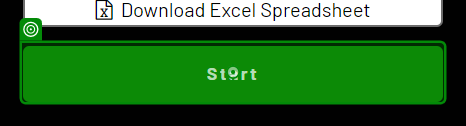
Task: fill data from excel to dynamic webpage
Workflow: Main

Step 1: click

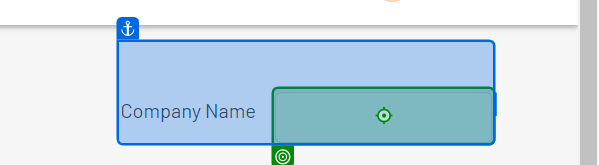
Step 2: type "[CurrentRow("company_name").ToString]"

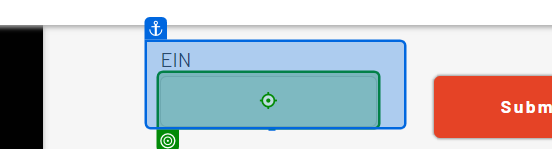
Step 3 [try]: type "[CurrentRow("employer_identification_number").ToString]"

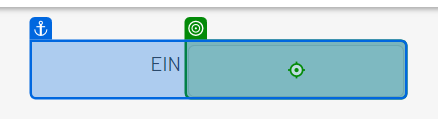
Step 4 [catch]: type "[CurrentRow("employer_identification_number").ToString]"

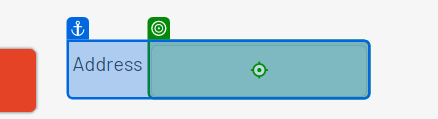
Step 5 [try]: type "[CurrentRow("company_address").ToString]"

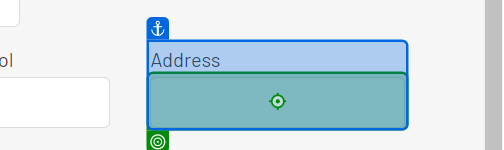
Step 6 [catch]: type "[CurrentRow("company_address").ToString]"

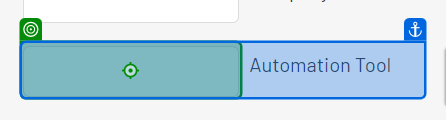
Step 7 [try]: type "[CurrentRow("automation_tool").ToString]"

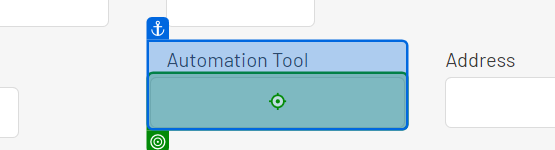
Step 8 [catch]: type "[CurrentRow("automation_tool").ToString]"

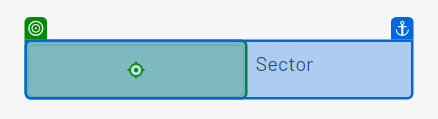
Step 9 [try]: type "[CurrentRow("sector").ToString]"

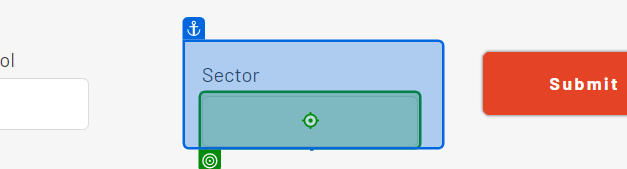
Step 10 [catch]: type "[CurrentRow("sector").ToString]"

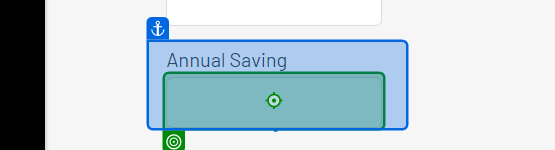
Step 11: type "[CurrentRow("annual_automation_saving").ToString]"

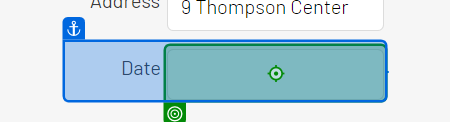
Step 12: type "[CurrentRow("date_of_first_project").ToString]"

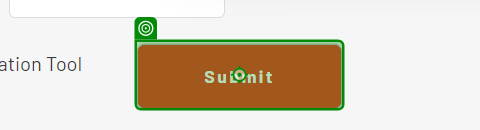
Step 13: click

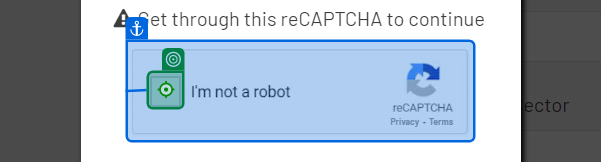
Step 14 [then]: click